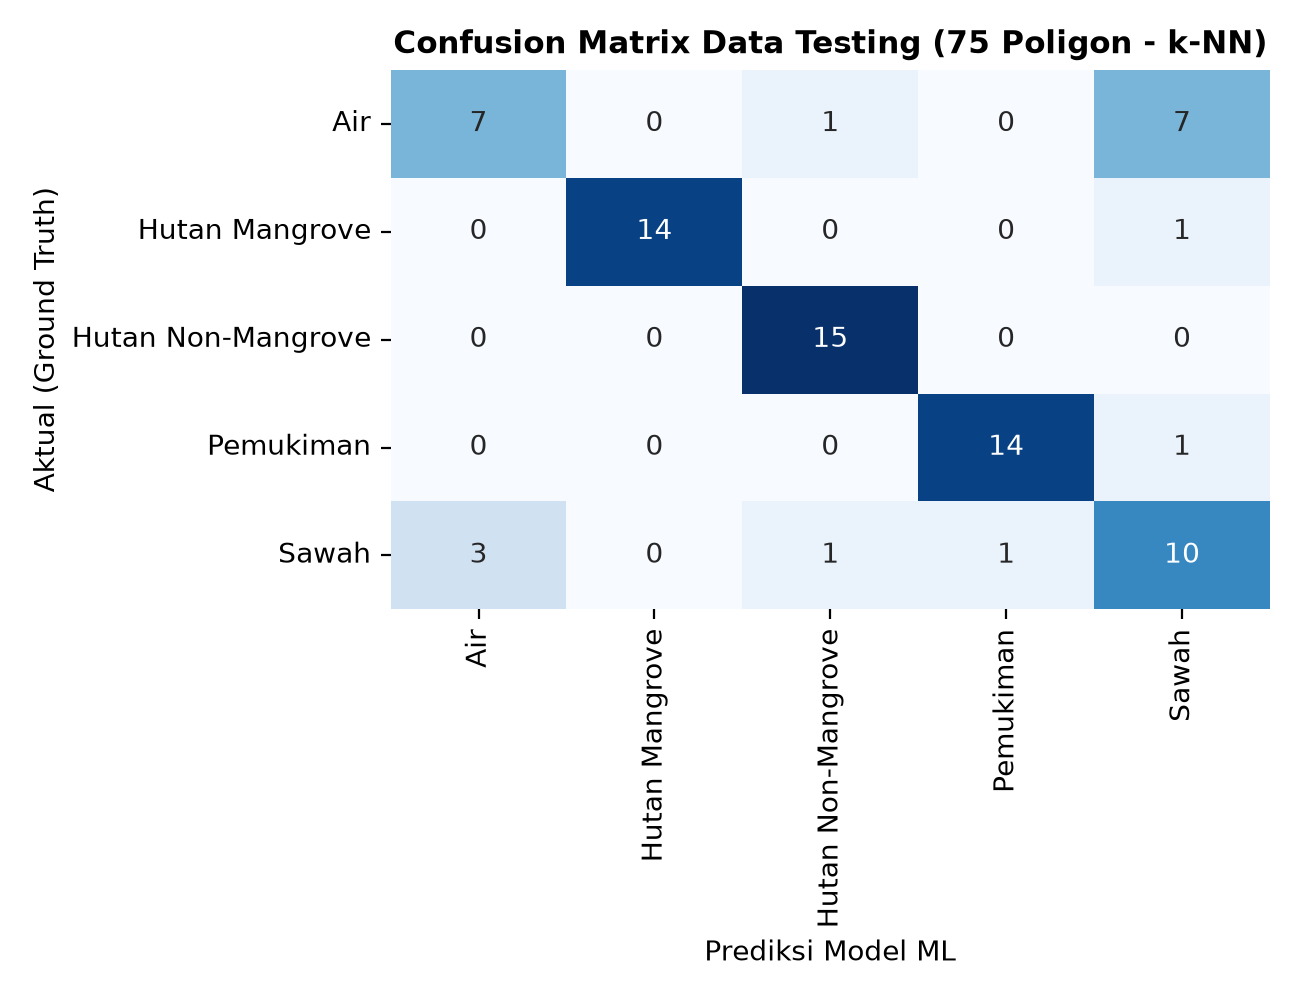

Data behind this chart, as committed beside it:
, Air, Hutan Mangrove, Hutan Non-Mangrove, Pemukiman, Sawah
Air, 7, 0, 1, 0, 7
Hutan Mangrove, 0, 14, 0, 0, 1
Hutan Non-Mangrove, 0, 0, 15, 0, 0
Pemukiman, 0, 0, 0, 14, 1
Sawah, 3, 0, 1, 1, 10
